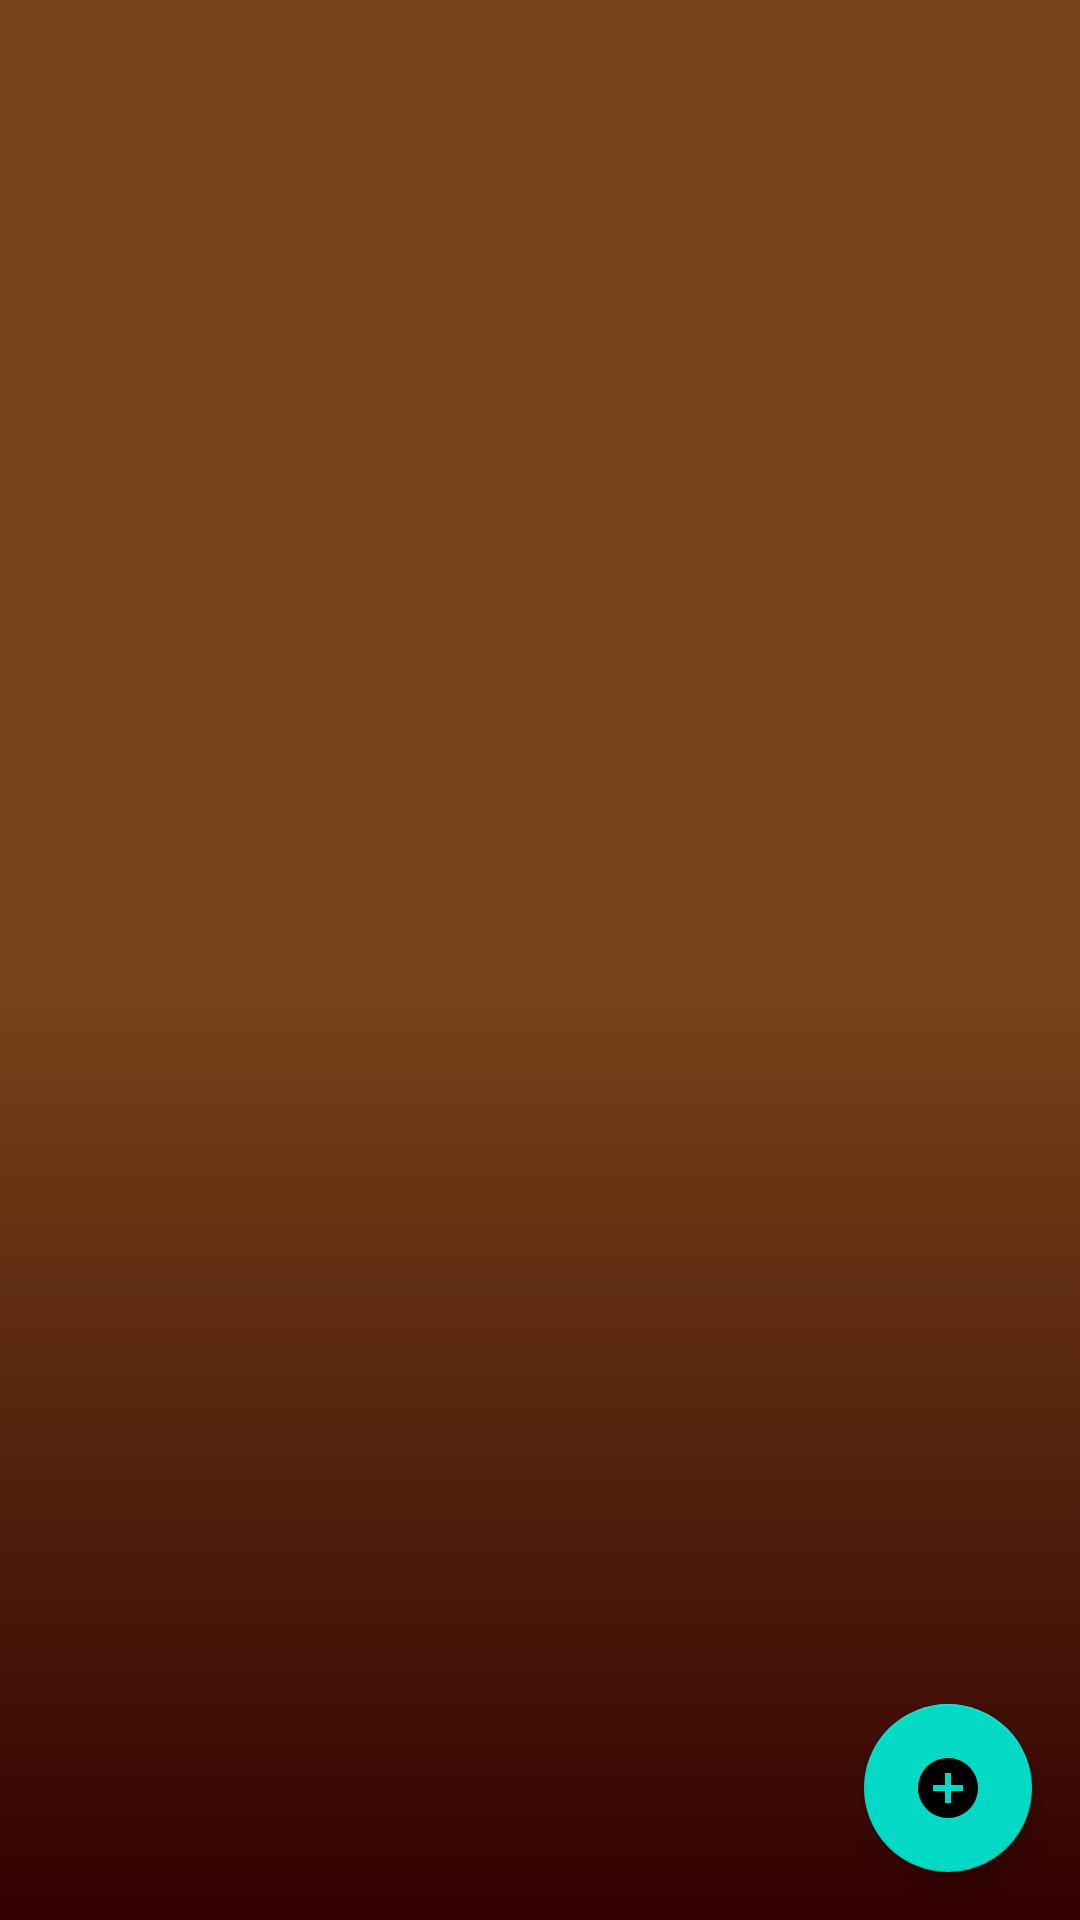

This screen was rendered from an Android layout file. Write that file and the resources it references.
<!-- AndroidManifest.xml: application theme Theme.Reto -->
<!-- res/layout/fragment_mis_demandas.xml -->
<?xml version="1.0" encoding="utf-8"?>
<androidx.constraintlayout.widget.ConstraintLayout xmlns:android="http://schemas.android.com/apk/res/android"
    xmlns:tools="http://schemas.android.com/tools"
    android:layout_width="match_parent"
    android:layout_height="match_parent"
    android:id="@+id/misDemandas"
    xmlns:app="http://schemas.android.com/apk/res-auto"
    tools:context=".ui.ofertas.MisDemandasFragment">

    <androidx.recyclerview.widget.RecyclerView
        android:id="@+id/rvMisDemandas"
        android:background="@drawable/fondo"
        android:layout_width="match_parent"
        android:layout_height="match_parent"
        app:layoutManager="androidx.recyclerview.widget.LinearLayoutManager"
        app:layout_constraintBottom_toBottomOf="parent"
        app:layout_constraintTop_toTopOf="parent"
        tools:itemCount="2"
        tools:listitem="@layout/item_mis_demandas" />

    <com.google.android.material.floatingactionbutton.FloatingActionButton
        android:id="@+id/btnAddDemanda"
        android:layout_width="wrap_content"
        android:layout_height="wrap_content"
        android:clickable="true"
        android:src="@drawable/ic_add"
        android:layout_marginRight="16dp"
        android:layout_marginBottom="16dp"
        app:layout_constraintBottom_toBottomOf="parent"
        app:layout_constraintEnd_toEndOf="parent"/>

</androidx.constraintlayout.widget.ConstraintLayout>
<!-- res/layout/item_mis_demandas.xml (included above) -->
<?xml version="1.0" encoding="utf-8"?>
<FrameLayout xmlns:android="http://schemas.android.com/apk/res/android"
    xmlns:tools="http://schemas.android.com/tools"
    android:layout_width="fill_parent"
    android:layout_height="wrap_content"
    xmlns:card_view="http://schemas.android.com/apk/res-auto">


    <androidx.cardview.widget.CardView
        android:layout_width="match_parent"
        android:layout_height="248dp"
        android:clipToPadding="false"
        android:padding="30dp"
        card_view:cardCornerRadius="5dp"
        card_view:cardElevation="4dp"
        card_view:cardUseCompatPadding="true">

        <androidx.constraintlayout.widget.ConstraintLayout
            android:layout_width="match_parent"
            android:layout_height="229dp"
            android:orientation="vertical">


            <TextView
                android:id="@+id/nameTxt"
                android:layout_width="wrap_content"
                android:layout_height="wrap_content"
                tools:text="randomFavor"
                android:textColor="#CE9563"
                android:textSize="16sp"
                card_view:layout_constraintStart_toStartOf="parent"
                card_view:layout_constraintTop_toTopOf="parent"
                card_view:textAllCaps="true" />

            <TextView
                android:id="@+id/descriptionTxt"
                android:layout_width="match_parent"
                android:layout_height="60dp"
                android:layout_marginTop="10dp"
                tools:text="lorem"
                android:textColor="#CE9563"
                card_view:layout_constraintTop_toBottomOf="@id/nameTxt"
                tools:ignore="MissingConstraints" />

            <TextView
                android:id="@+id/ubicacionTxt1"
                android:layout_width="wrap_content"
                android:layout_height="24dp"
                android:layout_marginStart="30dp"
                android:layout_marginTop="4dp"
                android:text="Lugar:"
                android:textColor="#CE9563"
                card_view:layout_constraintTop_toBottomOf="@id/descriptionTxt"
                tools:ignore="MissingConstraints" />

            <TextView
                android:id="@+id/ubicacionTxt"
                android:layout_width="wrap_content"
                android:layout_height="24dp"
                android:layout_marginTop="4dp"
                tools:text="txurdinaga"
                android:layout_marginStart="60dp"
                android:textColor="#CE9563"
                card_view:layout_constraintStart_toEndOf="@id/ubicacionTxt1"
                card_view:layout_constraintTop_toBottomOf="@id/descriptionTxt"
                tools:ignore="MissingConstraints" />

            <TextView
                android:id="@+id/usuarioPublica1"
                android:layout_width="wrap_content"
                android:layout_height="24dp"
                android:layout_marginTop="4dp"
                android:text="Publicada por:"
                android:textColor="#CE9563"
                card_view:layout_constraintTop_toBottomOf="@id/ubicacionTxt"
                tools:ignore="MissingConstraints" />

            <TextView
                android:id="@+id/usuarioPublica"
                android:layout_width="wrap_content"
                android:layout_height="24dp"
                android:layout_marginTop="4dp"
                android:layout_marginStart="10dp"
                tools:text="youssef@gmail.com"
                android:textColor="#CE9563"
                card_view:layout_constraintStart_toEndOf="@id/usuarioPublica1"
                card_view:layout_constraintTop_toBottomOf="@id/ubicacionTxt"
                tools:ignore="MissingConstraints" />

            <TextView
                android:id="@+id/estado1"
                android:layout_width="wrap_content"
                android:layout_height="24dp"
                android:layout_marginStart="30dp"
                android:layout_marginTop="4dp"
                android:text="Estado: "
                android:textColor="#CE9563"
                card_view:layout_constraintTop_toBottomOf="@id/txtFecha1"
                tools:ignore="MissingConstraints" />

            <TextView
                android:id="@+id/estado"
                android:layout_width="wrap_content"
                android:layout_height="24dp"
                android:layout_marginTop="4dp"
                android:layout_marginStart="50dp"
                tools:text="false"
                android:textColor="#CE9563"
                card_view:layout_constraintStart_toEndOf="@id/estado1"
                card_view:layout_constraintTop_toBottomOf="@id/txtFecha1"
                tools:ignore="MissingConstraints" />

            <TextView
                android:id="@+id/txtFecha1"
                android:layout_width="wrap_content"
                android:layout_height="24dp"
                android:layout_marginTop="4dp"
                android:text="Publicada:    "
                android:textColor="#CE9563"
                card_view:layout_constraintTop_toBottomOf="@id/usuarioPublica1"
                tools:ignore="MissingConstraints"/>

            <TextView
                android:id="@+id/txtFecha"
                android:layout_width="wrap_content"
                android:layout_height="24dp"
                android:layout_marginTop="4dp"
                android:layout_marginStart="20dp"
                tools:text="20/20/30"
                android:textColor="#CE9563"
                card_view:layout_constraintStart_toEndOf="@id/txtFecha1"
                card_view:layout_constraintTop_toBottomOf="@id/usuarioPublica1"
                tools:ignore="MissingConstraints" />


        </androidx.constraintlayout.widget.ConstraintLayout>


    </androidx.cardview.widget.CardView>

</FrameLayout>
<!-- resources referenced by this layout -->
<resources>
  <!-- drawable fondo (drawable) -->
  <?xml version="1.0" encoding="utf-8"?>
  <selector xmlns:android="http://schemas.android.com/apk/res/android">
      <item>
          <shape android:shape="rectangle">
  
              <gradient
                  android:startColor="#78451A"
                  android:centerColor="#78451A"
                  android:endColor="#320000"
                  android:type="linear"
                  android:angle="270"
                  />
          </shape>
      </item>
  
  </selector>
  <!-- drawable ic_add (drawable) -->
  <vector android:height="24dp" android:tint="#8E6E27"
      android:viewportHeight="24" android:viewportWidth="24"
      android:width="24dp" xmlns:android="http://schemas.android.com/apk/res/android">
      <path android:fillColor="@android:color/white" android:pathData="M12,2C6.48,2 2,6.48 2,12s4.48,10 10,10 10,-4.48 10,-10S17.52,2 12,2zM17,13h-4v4h-2v-4L7,13v-2h4L11,7h2v4h4v2z"/>
  </vector>
  <style name="Theme.Reto" parent="Theme.MaterialComponents.DayNight.NoActionBar">
  
          <item name="android:statusBarColor">#320000</item>
          <item name="colorPrimary">#CE9563</item>
  
  
          
  
      </style>
</resources>
